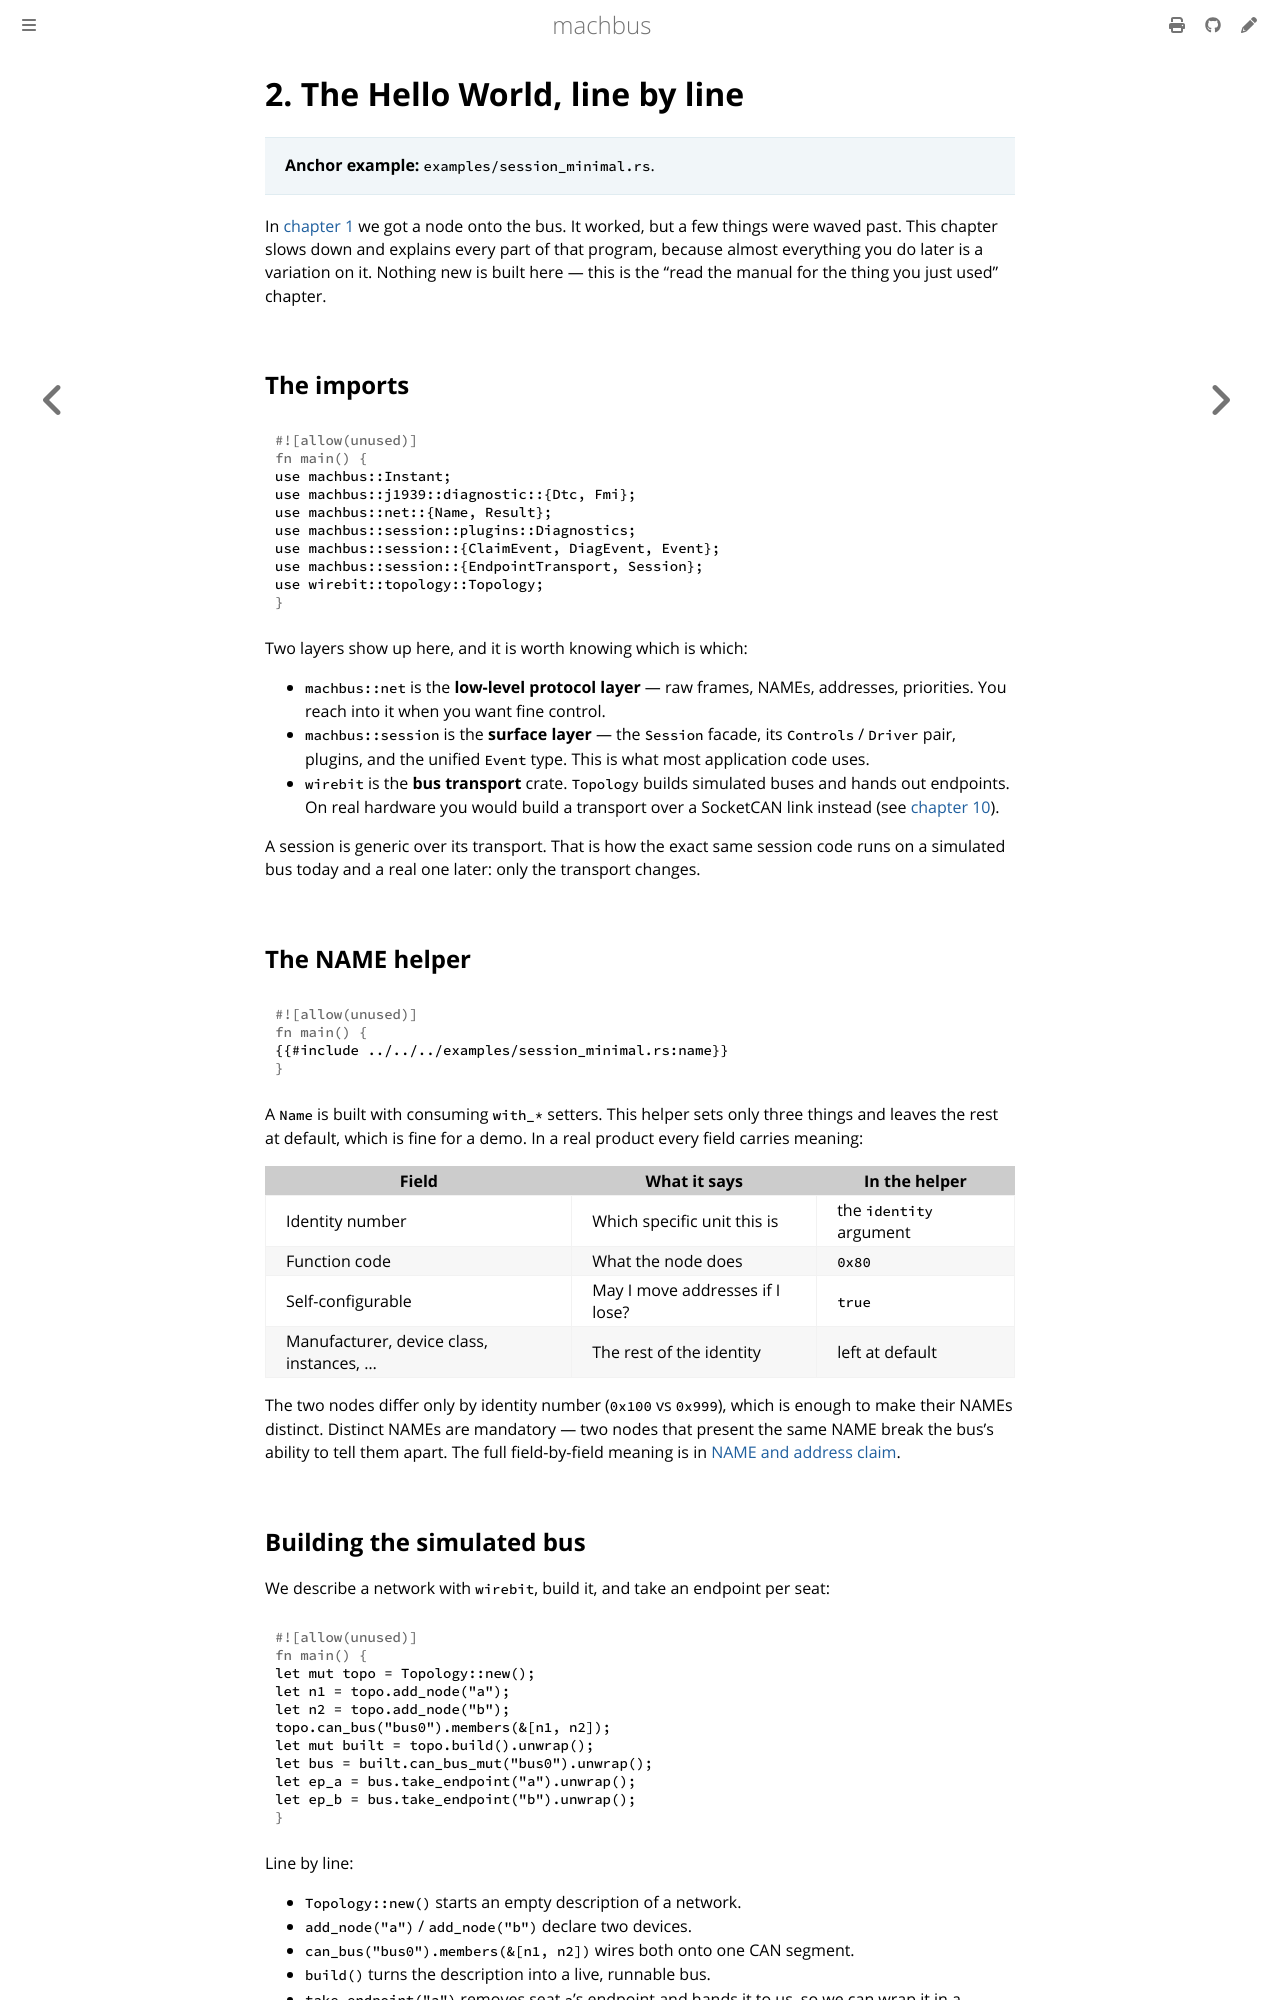

repository: robolibs/machbus · page: guide/hello-world-explained.html · generator: mdbook

# 2. The Hello World, line by line

> **Anchor example:** `examples/session_minimal.rs`.

In [chapter 1](hello-world.md) we got a node onto the bus. It worked, but a few
things were waved past. This chapter slows down and explains every part of that
program, because almost everything you do later is a variation on it. Nothing
new is built here — this is the "read the manual for the thing you just used"
chapter.

## The imports

```rust
use machbus::Instant;
use machbus::j1939::diagnostic::{Dtc, Fmi};
use machbus::net::{Name, Result};
use machbus::session::plugins::Diagnostics;
use machbus::session::{ClaimEvent, DiagEvent, Event};
use machbus::session::{EndpointTransport, Session};
use wirebit::topology::Topology;
```

Two layers show up here, and it is worth knowing which is which:

- `machbus::net` is the **low-level protocol layer** — raw frames, NAMEs,
  addresses, priorities. You reach into it when you want fine control.
- `machbus::session` is the **surface layer** — the `Session` facade, its
  `Controls` / `Driver` pair, plugins, and the unified `Event` type. This is what
  most application code uses.
- `wirebit` is the **bus transport** crate. `Topology` builds simulated buses and
  hands out endpoints. On real hardware you would build a transport over a
  SocketCAN link instead (see [chapter 10](real-hardware.md)).

A session is generic over its transport. That is how the exact same session code
runs on a simulated bus today and a real one later: only the transport changes.

## The NAME helper

```rust
{{#include ../../../examples/session_minimal.rs:name}}
```

A `Name` is built with consuming `with_*` setters. This helper sets only three
things and leaves the rest at default, which is fine for a demo. In a real
product every field carries meaning:

| Field | What it says | In the helper |
| --- | --- | --- |
| Identity number | Which specific unit this is | the `identity` argument |
| Function code | What the node does | `0x80` |
| Self-configurable | May I move addresses if I lose? | `true` |
| Manufacturer, device class, instances, … | The rest of the identity | left at default |

The two nodes differ only by identity number (`0x100` vs `0x999`), which is
enough to make their NAMEs distinct. Distinct NAMEs are mandatory — two nodes
that present the same NAME break the bus's ability to tell them apart. The full
field-by-field meaning is in
[NAME and address claim](../standards/iso11783-network-management.md).
